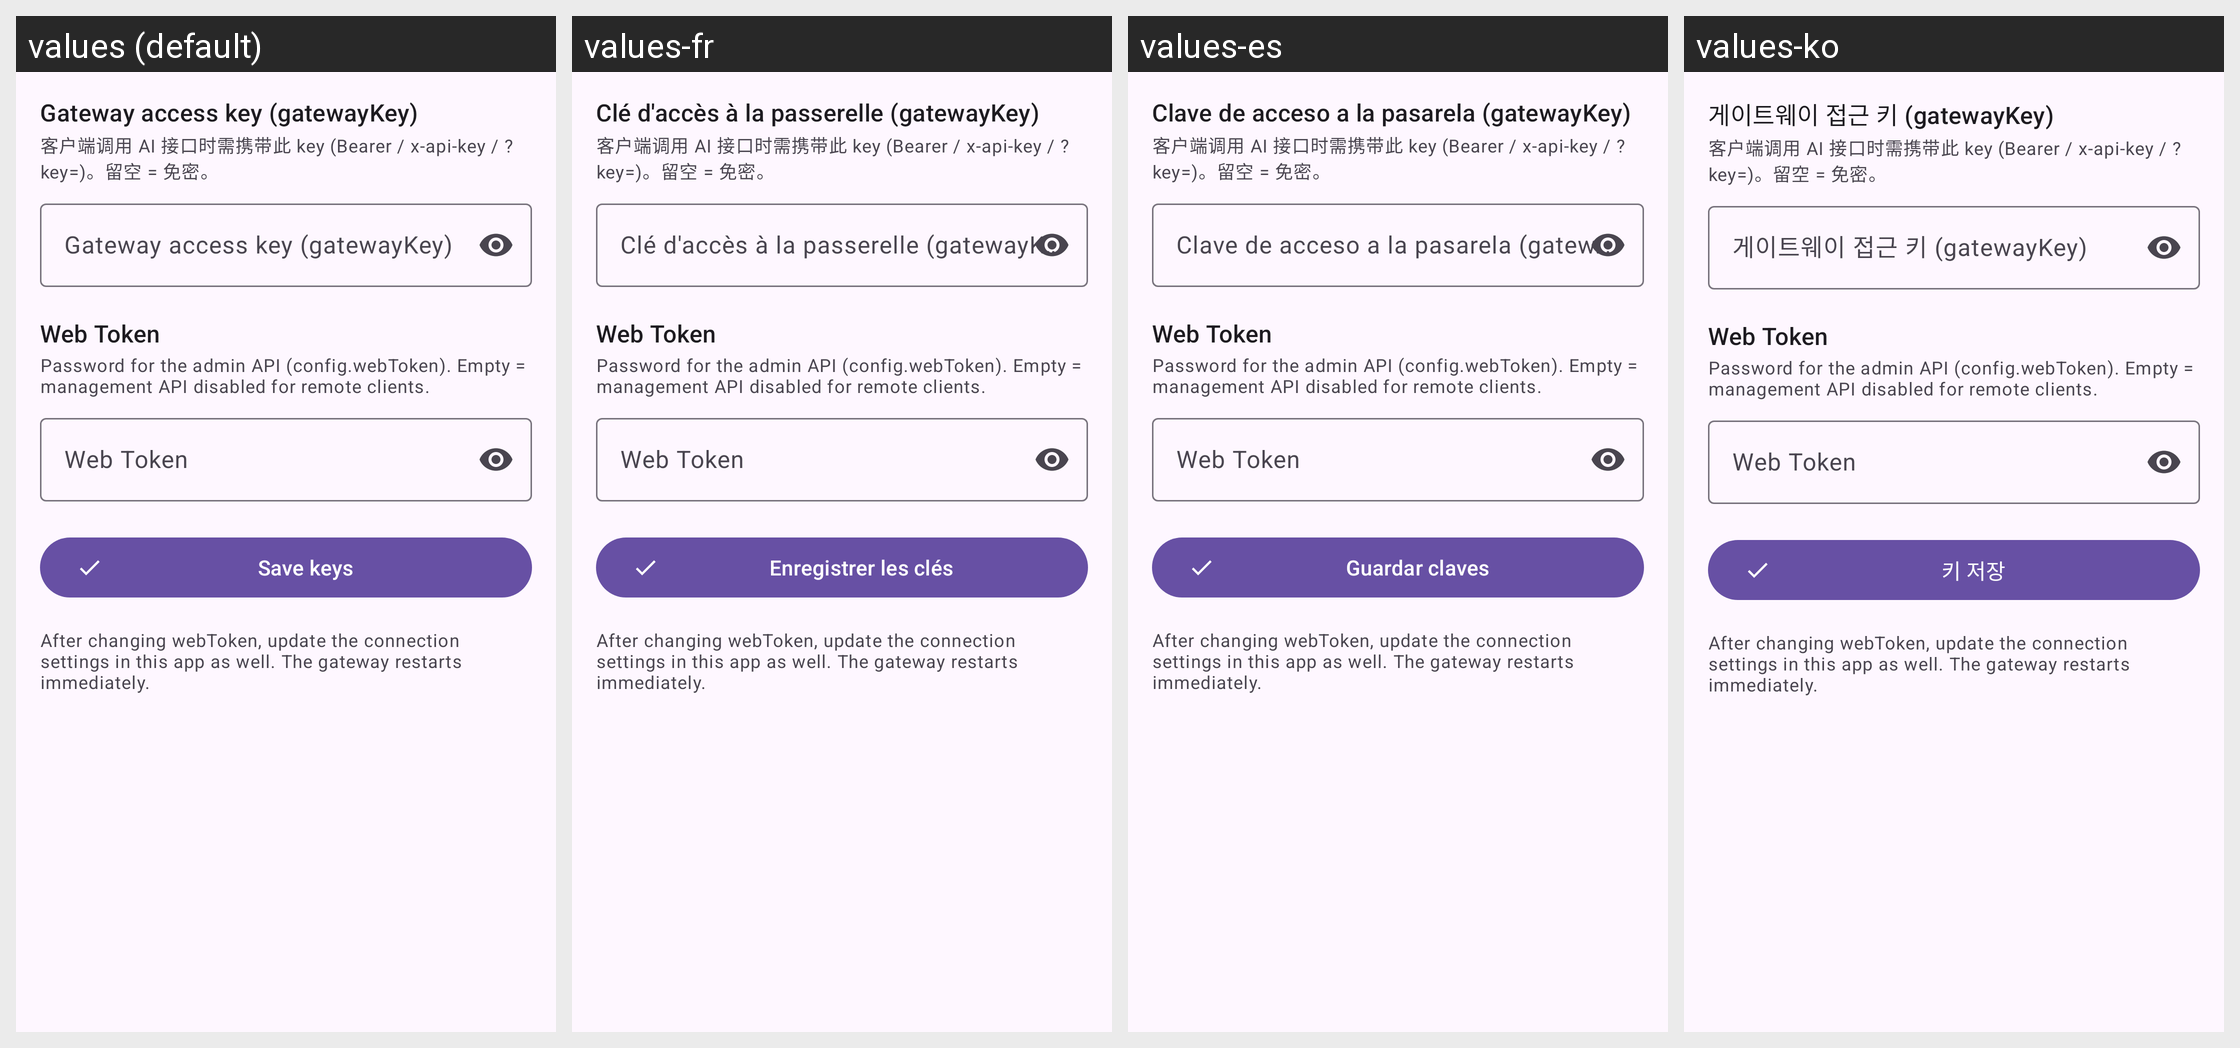

Here is an Android app screen in its default locale and in the app's own translations. Write out the translated-string differences for the strings that appear on this screen.
Android screen res/layout/fragment_keys.xml rendered under 4 locales, left to right: values (default), values-fr, values-es, values-ko. Device: Nexus 5 (rendered at 1080×1920; each locale shown at half size, 540×960, under a caption strip naming it); theme Theme.AIGateway.
Other locales in the repository, not shown: values-eo, values-ja, values-ru, values-zh-rCN, values-zh-rTW.
Strings drawn on this screen, with the default value and each locale's value (text and hints the layout hard-codes, and strings that could not be matched under every locale, appear in the picture but are not listed):

keys_gateway_title
  values: Gateway access key (gatewayKey)
  values-fr: Clé d'accès à la passerelle (gatewayKey)
  values-es: Clave de acceso a la pasarela (gatewayKey)
  values-ko: 게이트웨이 접근 키 (gatewayKey)

admin_web_token
  values: Web Token
  values-fr: Web Token  [not translated; the default value is used]
  values-es: Web Token  [not translated; the default value is used]
  values-ko: Web Token  [not translated; the default value is used]

admin_web_token_desc
  values: Password for the admin API (config.webToken). Empty = management API disabled for remote clients.
  values-fr: Password for the admin API (config.webToken). Empty = management API disabled for remote clients.  [not translated; the default value is used]
  values-es: Password for the admin API (config.webToken). Empty = management API disabled for remote clients.  [not translated; the default value is used]
  values-ko: Password for the admin API (config.webToken). Empty = management API disabled for remote clients.  [not translated; the default value is used]

keys_save
  values: Save keys
  values-fr: Enregistrer les clés
  values-es: Guardar claves
  values-ko: 키 저장

admin_web_token_warn
  values: After changing webToken, update the connection settings in this app as well. The gateway restarts immediately.
  values-fr: After changing webToken, update the connection settings in this app as well. The gateway restarts immediately.  [not translated; the default value is used]
  values-es: After changing webToken, update the connection settings in this app as well. The gateway restarts immediately.  [not translated; the default value is used]
  values-ko: After changing webToken, update the connection settings in this app as well. The gateway restarts immediately.  [not translated; the default value is used]
